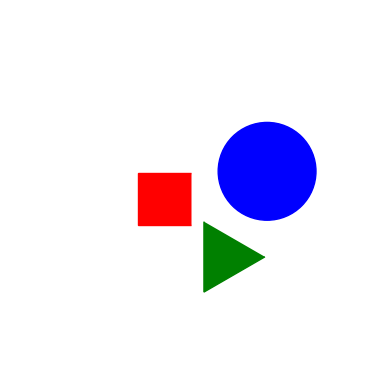

Python code for this plot: (Note: this script raises an exception after producing the figure.)
import numpy as np
import matplotlib.pyplot as plt
from matplotlib.patches import Polygon

from tqdm import tqdm


def make_triangle(pos, size, angle, color):
    angles = np.array([0, 2 * np.pi / 3, - 2 * np.pi / 3]) + angle
    pts = np.array(list(map(lambda a: [np.cos(a), np.sin(a)], angles)))
    pts = size * pts + pos
    return Polygon(pts, closed=False, color=color)


def make_square(pos, size, angle, color):
    angles = np.pi / 4 + np.pi / 2 * np.arange(4) + angle
    pts = np.array(list(map(lambda a: [np.cos(a), np.sin(a)], angles)))
    pts = size * pts + pos
    return Polygon(pts, closed=False, color=color)


def make_circle(pos, size, color):
    return plt.Circle(pos, size, fc=color, ec=color)


def sample_n_pos_size(n, min_pos, max_pos, min_size, max_size, overlap=False):
    sample = lambda n: (min_pos + (max_pos - min_pos) * np.random.rand(n, 2), min_size + (max_size - min_size) * np.random.rand(n))

    if overlap:
        return sample(n)

    pos, size = np.zeros((n, 2)), np.zeros(n)
    i = 0
    while i < n:
        nb_trials = 0
        while True:
            p, s = sample(1)
            pos[i] = p
            size[i] = s
            nb_trials += 1
            if not is_overlap(pos[:i+1].reshape(-1, 2), size[:i+1].reshape(-1, 1)):
                i += 1
                break
            if nb_trials > 100:
                i -= 1
                break

    return pos, size     
        
def is_overlap(positions, sizes):
    for i, pos in enumerate(positions):
        dist = np.delete(np.sqrt(np.square(positions - pos).sum(1)), i)
        size = np.delete(sizes, i)
        if np.any(dist < size + sizes[i]):
            return True
    return False


def main():
   
    can_overlap = False
    can_go_out = False
    can_rotate = False

    im_size = (256, 256)
    min_size = 0.1 * min(im_size)
    max_size = 0.3 * min(im_size)
    min_pos = 0 if can_go_out else max_size
    max_pos = min(im_size) if can_go_out else min(im_size) - max_size

    n = 100
    for i in tqdm(range(n)):
        fig, ax = plt.subplots()
        plt.axis("off")
        ax.imshow(np.ones((im_size[0], im_size[1], 3)))

        colors = ["red", "green", "blue"]
        shapes = ["square", "circle", "triangle"]
        np.random.shuffle(colors)
        np.random.shuffle(shapes)
        
        positions, sizes = sample_n_pos_size(3, min_pos, max_pos, min_size, max_size, can_overlap)

        for c, s, pos, size in zip(colors, shapes, positions, sizes):
            angle = np.random.rand() * 2 * np.pi if can_rotate else 0
            if s == "square":
                shape = make_square(pos, size, angle, c)
            if s == "circle":
                shape = make_circle(pos, size, c)
            if s == "triangle":
                shape = make_triangle(pos, size, angle, c)
            ax.add_patch(shape)

        plt.savefig(f"images/image_{i:0{len(str(n))}d}.png", bbox_inches="tight", pad_inches=0)
        plt.close()




if __name__ == "__main__":
    main()
